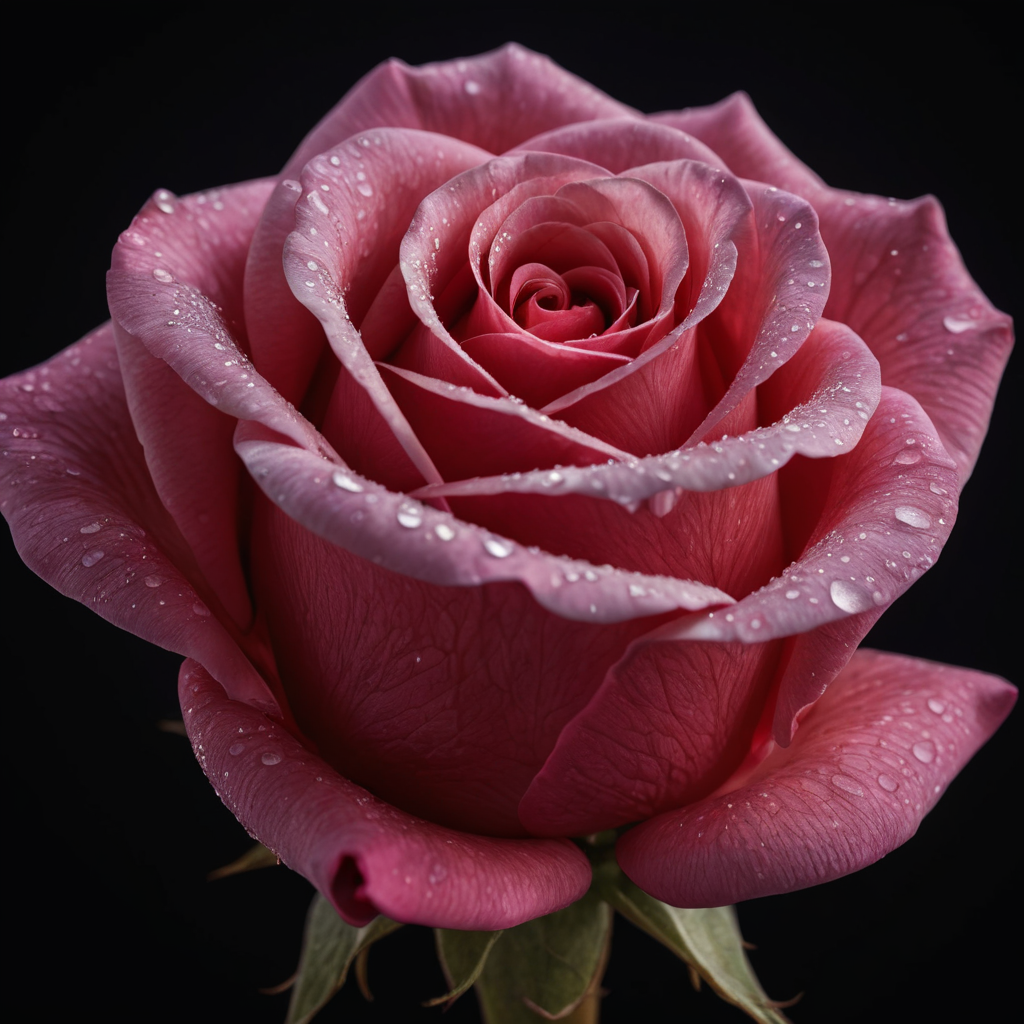
Generation parameters embedded in this image by AUTOMATIC1111 Stable Diffusion web UI or a fork of it (Forge, ...) (PNG 'parameters' text chunk):
Macro Photography, a rose, shining starlight, Simple background, Dark background, Extreme Detail, UHD,8K, Studio Lighting, Professional Photography, fine art
Steps: 6, Sampler: DPM++ SDE Karras, CFG scale: 2, Seed: 2465035406, Size: 1024x1024, Model hash: 676f0d60c8, Model: dreamshaperXL_turboDpmppSDE, Version: v1.7.0